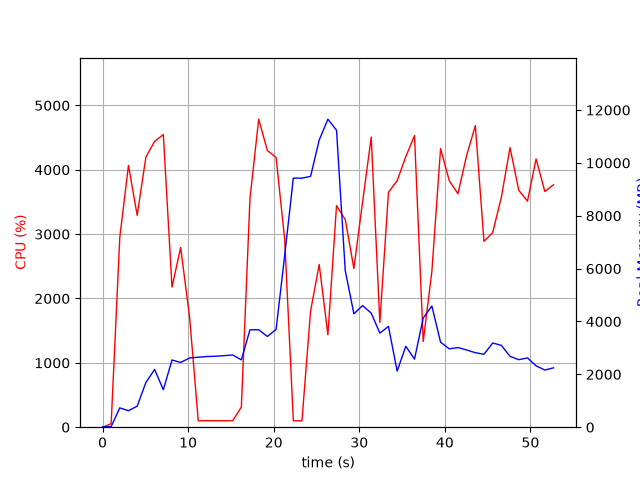

The table this chart was drawn from, first rows:
elapsed_time, nproc, cpu, mem_real, mem_virtual
4.291534423828125e-05, 1, 0.0, 8.645, 3185
1.006, 1, 53.7, 24.62, 51.21
2.014, 1, 2948, 730, 4904
3.029, 1, 4067, 624.4, 4920
4.047, 1, 3292, 795.3, 5504
5.066, 1, 4198, 1693, 6784
6.084, 1, 4441, 2185, 8328
7.103, 1, 4547, 1417, 8328
8.118, 1, 2177, 2543, 10704
9.127, 1, 2792, 2450, 10752
10.18, 1, 1706, 2621, 10959
11.18, 1, 99.2, 2647, 10959
12.19, 1, 101.3, 2675, 10959
13.2, 1, 100.3, 2685, 10959
14.21, 1, 100.2, 2707, 10959
15.21, 1, 99.3, 2733, 10959
16.22, 1, 311.8, 2547, 10969
17.23, 1, 3555, 3686, 10969
18.25, 1, 4786, 3686, 10969
19.26, 1, 4299, 3434, 10969
20.28, 1, 4191, 3697, 14235
21.29, 1, 2913, 6508, 19355
22.3, 1, 100.2, 9427, 19355
23.3, 1, 99.3, 9421, 19355
24.31, 1, 1804, 9492, 19386
25.32, 1, 2528, 10863, 19545
26.34, 1, 1436, 11654, 25936
27.34, 1, 3443, 11234, 26127
28.36, 1, 3226, 5928, 26273
29.37, 1, 2467, 4290, 26281
30.38, 1, 3494, 4601, 26281
31.4, 1, 4508, 4316, 26281
32.41, 1, 1628, 3560, 26281
33.41, 1, 3649, 3812, 26281
34.43, 1, 3830, 2122, 26353
35.44, 1, 4203, 3062, 26353
36.46, 1, 4531, 2576, 26353
37.48, 1, 1332, 4132, 26353
38.48, 1, 2421, 4585, 26353
39.5, 1, 4329, 3217, 26353
40.52, 1, 3829, 2965, 26369
41.53, 1, 3628, 3014, 26369
42.55, 1, 4219, 2922, 26369
43.56, 1, 4686, 2819, 26369
44.57, 1, 2887, 2760, 26369
45.59, 1, 3025, 3186, 26369
46.6, 1, 3571, 3098, 26369
47.62, 1, 4345, 2681, 26369
48.64, 1, 3682, 2554, 26369
49.66, 1, 3513, 2622, 26387
50.67, 1, 4169, 2322, 26387
51.68, 1, 3663, 2163, 26387
52.69, 1, 3767, 2245, 26387
